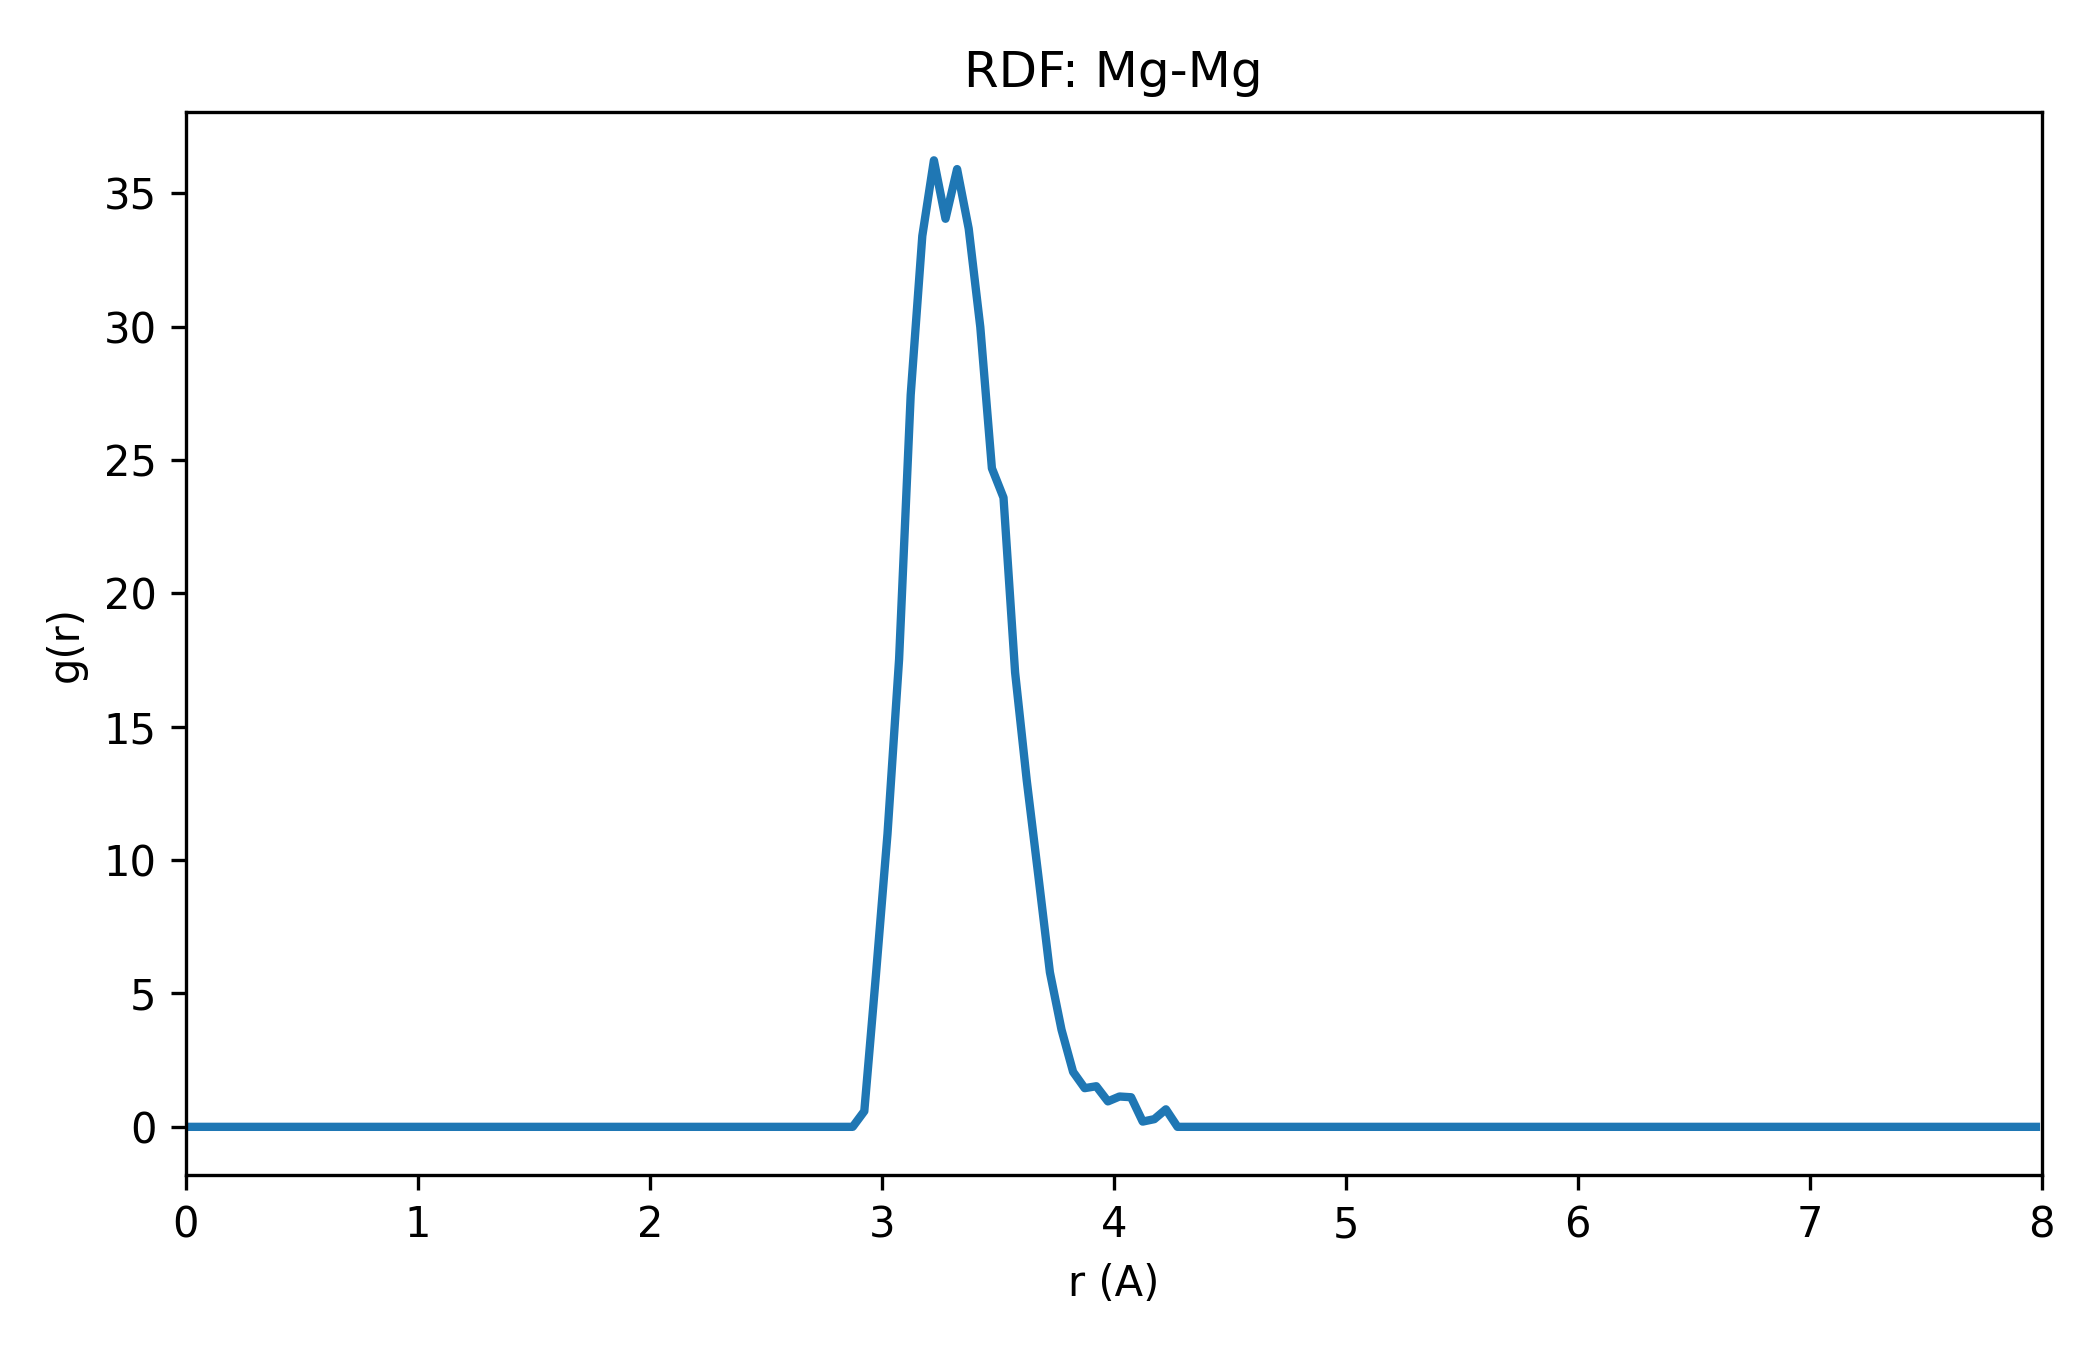

The file beside this chart, header and first rows:
r_A, g_r
0.025, 0.0
0.075, 0.0
0.125, 0.0
0.175, 0.0
0.225, 0.0
0.275, 0.0
0.325, 0.0
0.375, 0.0
0.425, 0.0
0.475, 0.0
0.525, 0.0
0.575, 0.0
0.625, 0.0
0.675, 0.0
0.725, 0.0
0.775, 0.0
0.825, 0.0
0.875, 0.0
0.925, 0.0
0.975, 0.0
1.025, 0.0
1.075, 0.0
1.125, 0.0
1.175, 0.0
1.225, 0.0
1.275, 0.0
1.325, 0.0
1.375, 0.0
1.425, 0.0
1.475, 0.0
1.525, 0.0
1.575, 0.0
1.625, 0.0
1.675, 0.0
1.725, 0.0
1.775, 0.0
1.825, 0.0
1.875, 0.0
1.925, 0.0
1.975, 0.0
2.025, 0.0
2.075, 0.0
2.125, 0.0
2.175, 0.0
2.225, 0.0
2.275, 0.0
2.325, 0.0
2.375, 0.0
2.425, 0.0
2.475, 0.0
2.525, 0.0
2.575, 0.0
2.625, 0.0
2.675, 0.0
2.725, 0.0
2.775, 0.0
2.825, 0.0
2.875, 0.0
2.925, 0.5873
2.975, 5.678
... 100 more rows
